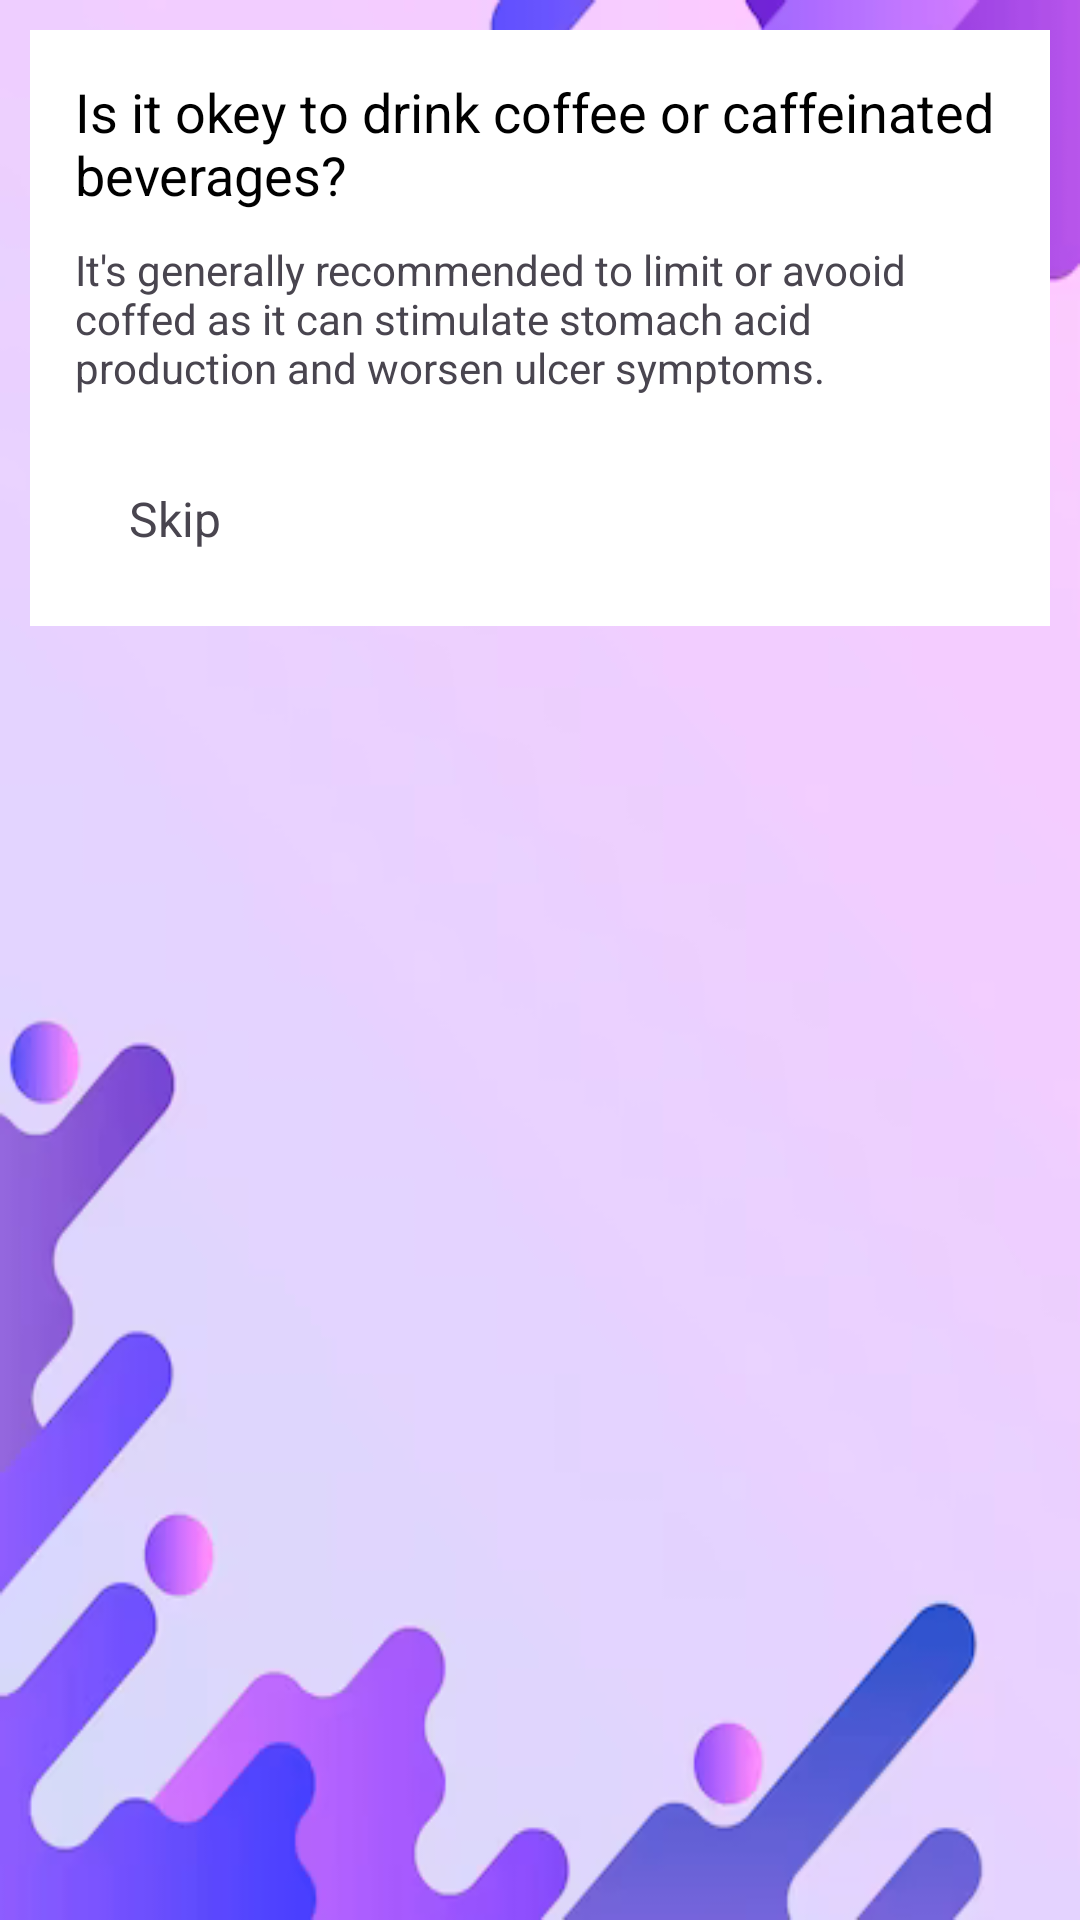

Android layout source for this screen:
<!-- AndroidManifest.xml: application theme Theme.Ulcerpatientapp -->
<!-- res/layout/question_popup_data3.xml -->
<RelativeLayout xmlns:android="http://schemas.android.com/apk/res/android"
    android:layout_width="match_parent"
    android:layout_height="match_parent"
    android:background="@drawable/back11">

    <LinearLayout
        android:layout_width="match_parent"
        android:layout_height="wrap_content"
        android:layout_marginStart="10dp"
        android:layout_marginTop="10dp"
        android:layout_marginEnd="10dp"
        android:layout_marginBottom="10dp"
        android:background="@color/white"
        android:orientation="vertical"
        android:padding="15dp">

        <TextView
            android:layout_width="wrap_content"
            android:layout_height="wrap_content"
            android:text="Is it okey to drink coffee or caffeinated beverages?"
            android:textColor="@color/black"
            android:textSize="18sp" />

        <TextView
            android:layout_width="wrap_content"
            android:layout_height="wrap_content"
            android:layout_marginTop="10dp"
            android:text="It's generally recommended to limit or avooid coffed as it can stimulate stomach acid production and worsen ulcer symptoms."
            android:textSize="14sp" />


        <RelativeLayout
            android:layout_width="match_parent"
            android:layout_height="wrap_content"
            android:layout_marginTop="20dp">

            <TextView
                android:id="@+id/Skip3"
                android:layout_width="wrap_content"
                android:layout_height="wrap_content"
                android:layout_alignParentStart="true"
                android:layout_alignParentLeft="true"
                android:layout_marginStart="8dp"
                android:layout_marginLeft="8dp"
                android:layout_marginEnd="8dp"
                android:layout_marginRight="8dp"
                android:background="@drawable/button"
                android:padding="10dp"
                android:text="Skip"
                android:textSize="16sp" />

            <TextView
                android:id="@+id/Gotit3"
                android:layout_width="wrap_content"
                android:layout_height="wrap_content"
                android:layout_alignParentEnd="true"
                android:layout_alignParentRight="true"
                android:layout_marginStart="8dp"
                android:layout_marginLeft="8dp"
                android:layout_marginEnd="8dp"
                android:layout_marginRight="8dp"
                android:background="@drawable/button"
                android:padding="10dp"
                android:text="Got it"
                android:textColor="@color/white"
                android:textSize="16sp" />

        </RelativeLayout>
    </LinearLayout>
</RelativeLayout>
<!-- resources referenced by this layout -->
<resources>
  <color name="black">#FF000000</color>
  <color name="white">#FFFFFFFF</color>
  <!-- drawable back11: png bitmap (drawable, 52931 bytes) -->
  <style name="Theme.Ulcerpatientapp" parent="Base.Theme.Ulcerpatientapp" />
  <style name="Base.Theme.Ulcerpatientapp" parent="Theme.Material3.DayNight.NoActionBar">
          
          
      </style>
</resources>
